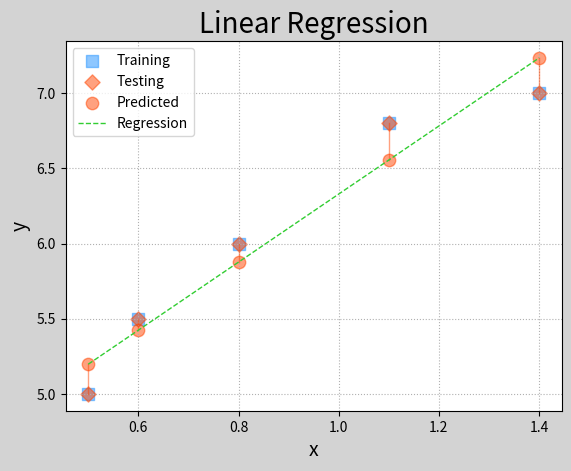
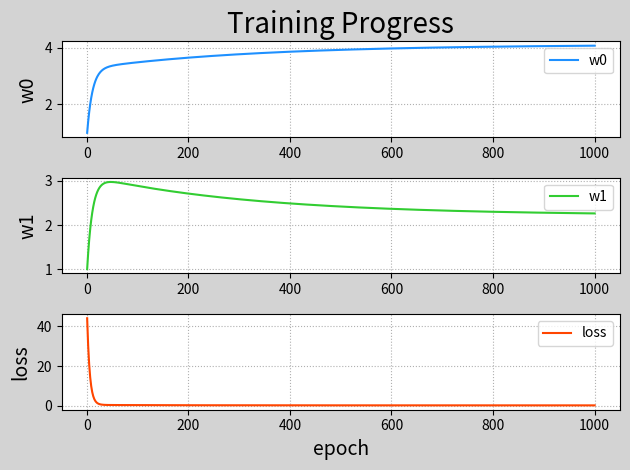

The matplotlib source for these figures, in order: (Note: this script raises an exception after producing the figures.)
# -*- coding: utf-8 -*-
from __future__ import unicode_literals
import numpy as np
import matplotlib.pyplot as mp
from mpl_toolkits.mplot3d import axes3d
train_x = np.array([0.5, 0.6, 0.8, 1.1, 1.4])
train_y = np.array([5.0, 5.5, 6.0, 6.8, 7.0])
n_epoches = 1000
lrate = 0.01
epoches, losses = [], []
w0, w1 = [1], [1]
for epoch in range(1, n_epoches + 1):
    epoches.append(epoch)
    losses.append(((train_y - (
        w0[-1] + w1[-1] * train_x)) ** 2).sum() / 2)
    print('{:4}> w0={:.8f}, w1={:.8f}, loss={:.8f}'.format(
        epoches[-1], w0[-1], w1[-1], losses[-1]))
    d0 = -(train_y - (w0[-1] + w1[-1] * train_x)).sum()
    d1 = -((train_y - (w0[-1] + w1[-1] * train_x)) * train_x).sum()
    w0.append(w0[-1] - lrate * d0)
    w1.append(w1[-1] - lrate * d1)
w0 = np.array(w0[:-1])
w1 = np.array(w1[:-1])
sorted_indices = train_x.argsort()
test_x = train_x[sorted_indices]
test_y = train_y[sorted_indices]
pred_test_y = w0[-1] + w1[-1] * test_x
grid_w0, grid_w1 = np.meshgrid(
    np.linspace(0, 9, 500), np.linspace(0, 3.5, 500))
flat_w0, flat_w1 = grid_w0.ravel(), grid_w1.ravel()
flat_loss = ((flat_w0 + np.outer(
    train_x, flat_w1) - train_y.reshape(-1, 1)) ** 2).sum(axis=0) / 2
grid_loss = flat_loss.reshape(grid_w0.shape)
mp.figure('Linear Regression', facecolor='lightgray')
mp.title('Linear Regression', fontsize=20)
mp.xlabel('x', fontsize=14)
mp.ylabel('y', fontsize=14)
mp.tick_params(labelsize=10)
mp.grid(linestyle=':')
mp.scatter(train_x, train_y, marker='s',
           c='dodgerblue', alpha=0.5, s=80,
           label='Training')
mp.scatter(test_x, test_y, marker='D',
           c='orangered', alpha=0.5, s=60,
           label='Testing')
mp.scatter(test_x, pred_test_y, c='orangered',
           alpha=0.5, s=80, label='Predicted')
for x, y, pred_y in zip(test_x, test_y, pred_test_y):
    mp.plot([x, x], [y, pred_y], c='orangered',
            alpha=0.5, linewidth=1)
mp.plot(test_x, pred_test_y, '--', c='limegreen',
        label='Regression', linewidth=1)
mp.legend()
mp.figure('Training Progress', facecolor='lightgray')
mp.subplot(311)
mp.title('Training Progress', fontsize=20)
mp.ylabel('w0', fontsize=14)
mp.tick_params(labelsize=10)
mp.grid(linestyle=':')
mp.plot(epoches, w0, c='dodgerblue', label='w0')
mp.legend()
mp.subplot(312)
mp.ylabel('w1', fontsize=14)
mp.tick_params(labelsize=10)
mp.grid(linestyle=':')
mp.plot(epoches, w1, c='limegreen', label='w1')
mp.legend()
mp.subplot(313)
mp.xlabel('epoch', fontsize=14)
mp.ylabel('loss', fontsize=14)
mp.tick_params(labelsize=10)
mp.grid(linestyle=':')
mp.plot(epoches, losses, c='orangered', label='loss')
mp.legend()
mp.tight_layout()
mp.figure('Loss Function')
ax = mp.gca(projection='3d')
mp.title('Loss Function', fontsize=20)
ax.set_xlabel('w0', fontsize=14)
ax.set_ylabel('w1', fontsize=14)
ax.set_zlabel('loss', fontsize=14)
mp.tick_params(labelsize=10)
ax.plot_surface(grid_w0, grid_w1, grid_loss,
                rstride=10, cstride=10, cmap='jet')
ax.plot(w0, w1, losses, 'o-', c='orangered',
        label='BGD')
mp.legend(loc='lower left')
mp.show()
